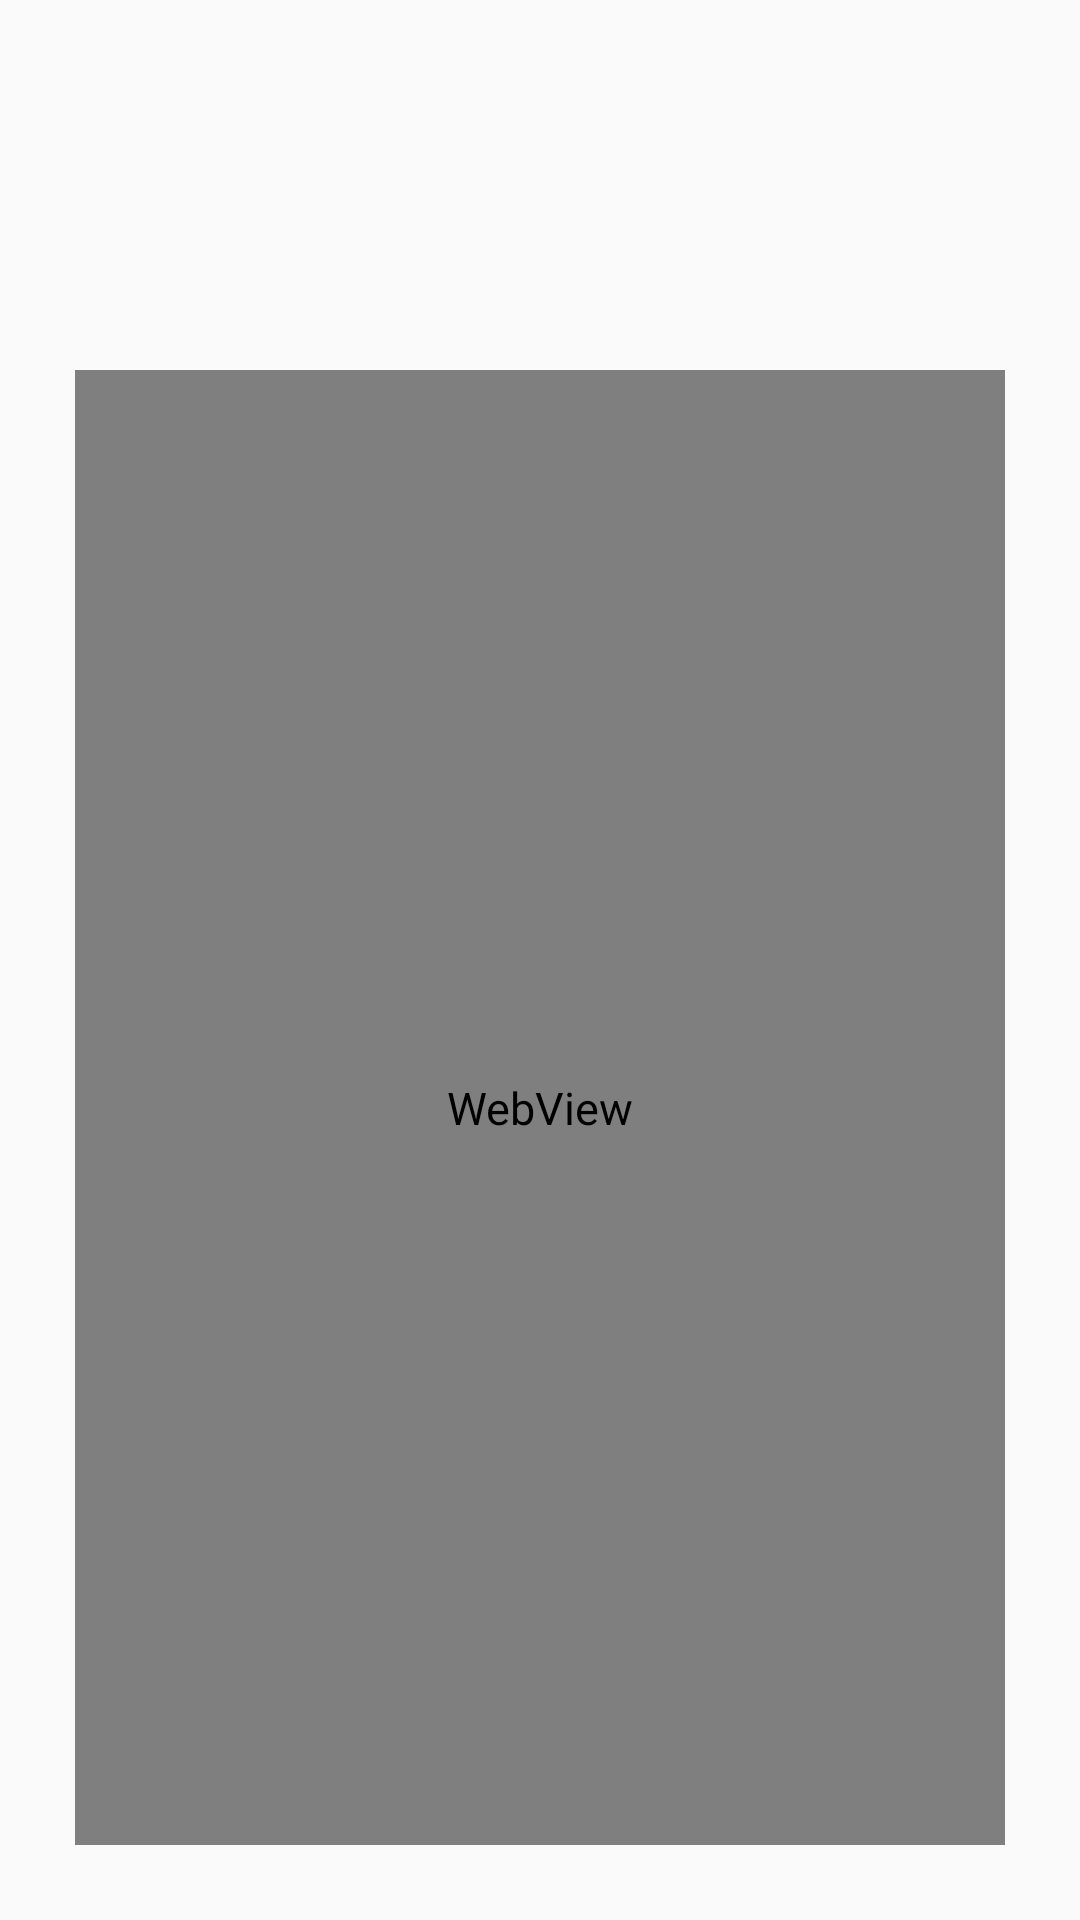

The Android layout XML behind this screen, and the referenced resources:
<!-- AndroidManifest.xml: application theme AppTheme -->
<!-- res/layout/activity_game.xml -->
<LinearLayout xmlns:android="http://schemas.android.com/apk/res/android"
    xmlns:tools="http://schemas.android.com/tools" android:layout_width="match_parent"
    android:layout_height="match_parent"
    android:paddingTop="@dimen/activity_vertical_margin"
    android:paddingBottom="@dimen/activity_vertical_margin"
    android:orientation="vertical"
    tools:context=".WikiActivty">

    <LinearLayout
        android:layout_width="fill_parent"
        android:layout_height="fill_parent"
        android:orientation="vertical"
        android:layout_weight="5">

        <TextView
            android:id="@+id/starting"
            android:layout_width="fill_parent"
            android:layout_height="20dp" />

        <TextView
            android:id="@+id/score_view"
            android:layout_width="fill_parent"
            android:layout_height="20dp" />

        <TextView
            android:id="@+id/finishing"
            android:layout_width="fill_parent"
            android:layout_height="20dp" />
    </LinearLayout>
    <WebView
        android:id="@+id/web_view"
        android:layout_width="fill_parent"
        android:layout_height="fill_parent"
        android:layout_weight="1"/>

</LinearLayout>
<!-- resources referenced by this layout -->
<resources>
  <style name="AppTheme" parent="Theme.AppCompat.Light.DarkActionBar">
          
          <item name="android:textColor">@android:color/white</item>
          <item name="android:textSize">15dp</item>
          <item name="android:padding">5dp</item>
      </style>
</resources>
